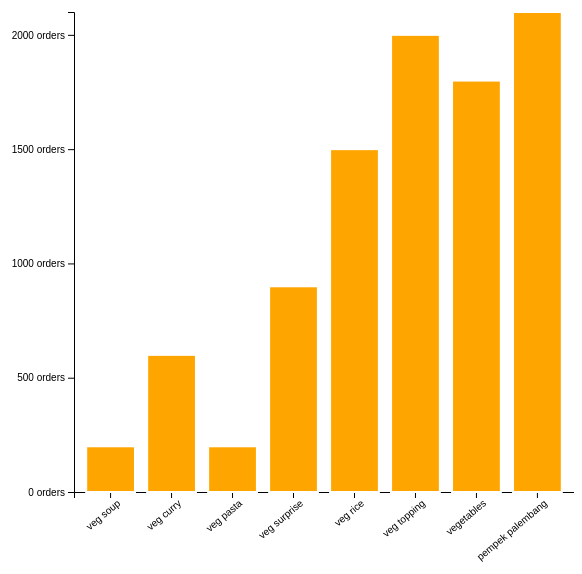
D3 v5 page, settled after 360 driven frames (6 s of simulated time); the page loaded 1 data file(s).


// ── index.js
const svg = d3.select('.canvas')
	.append('svg')
	.attr('width', 600)
	.attr('height', 600)

// create margins and dimensions
const margin = { top: 20, right: 20, bottom: 100, left: 100 };
// mendefinisikan lebar dari graph
const graphWidth = 600 - margin.left - margin.right;
// mendefinisikan tinggi dari graph
const graphHeight = 600 - margin.top - margin.bottom;

// mendefinisikan graph group
const graph = svg.append('g')
	.attr('width', graphWidth) // graph akan memiliki lebar graphWidth
	.attr('height', graphHeight) // graph akan memiliki tinggi graphHeight
	.attr('transform', `translate(${margin.left}, ${margin.top})`) // translate graph agar terdapat ruang untuk y dan x axis

// axis group 
const xAxisGroup = graph.append('g')
	.attr('transform', `translate(0, ${graphHeight})`); // translate supaya axis ada di bawah dari graph
const yAxisGroup = graph.append('g');

d3.json('menu.json').then(
	data => {

		const min = d3.min(data, d => d.orders); // nilai minimal dari order data
		const max = d3.max(data, d => d.orders); // nilai maksimal dari order data

		// membuat scaler untuk y sehingga tidak melebihi dari graphHeight yang ditentukan
		const y = d3.scaleLinear()
			.domain([0, max])
			.range([graphHeight, 0]); // ini akan diubah sebaliknya, jadi yang paling tinggi akan tidak ada tingginya
		
		// membuat bandscale untuk x axis
		const x = d3.scaleBand()
			.domain(data.map(item => item.name)) // domain berisi list dari item yang akan ada di x axis 
			.range([0, 500]) // dimension dari graph kita
			.paddingInner(0.2) // padding antara bar
			.paddingOuter(0.2);

		// join the data to rects
		const rects = graph.selectAll('rect')
			.data(data)

		rects.attr('width', x.bandwidth) // bandwidth menunjukkan lebar dari masing-masing bar chart yang sudah di x scaled
			.attr('height', d => graphHeight - y(d.orders)) // graphHeight - y(d.orders) ingat y(d.orders) itu sudah diubah sebaliknya
			.attr('fill', d => d.color)
			.attr('x', d => x(d.name))
			.attr('y', d => y(d.orders)) // turunkan sebanyak y(d.orders)
			.attr('stroke', 'white')
			.attr('stroke-width', '2');

		rects.enter()
			.append('rect')
			.attr('width', x.bandwidth)
			.attr('height', d => graphHeight - y(d.orders))
			.attr('fill', d => d.color)
			.attr('x', d => x(d.name))
			.attr('y', d => y(d.orders))
			.attr('stroke', 'white')
			.attr('stroke-width', '2');


		// create and call the axes
		const xAxis = d3.axisBottom(x);
		const yAxis = d3.axisLeft(y).ticks(5)
			.tickFormat(d => d + ' orders');

		// memanggil group dan menambahkan axis kepada group tersebut
		xAxisGroup.call(xAxis)
		yAxisGroup.call(yAxis)

		// formating text dari ticks
		xAxisGroup.selectAll('text')
			.attr('transform', 'rotate(-40)')
			.attr('text-anchor', 'end')
			.attr('fill', 'black')

		yAxisGroup.selectAll('text')
			.attr('fill', 'black')
	}
)

### data: menu.json
[
 {
  "name": "veg soup",
  "orders": 200,
  "color": "orange"
 },
 {
  "name": "veg curry",
  "orders": 600,
  "color": "orange"
 },
 {
  "name": "veg pasta",
  "orders": 200,
  "color": "orange"
 },
 {
  "name": "veg surprise",
  "orders": 900,
  "color": "orange"
 },
 {
  "name": "veg rice",
  "orders": 1500,
  "color": "orange"
 },
 {
  "name": "veg topping",
  "orders": 2000,
  "color": "orange"
 },
 {
  "name": "vegetables",
  "orders": 1800,
  "color": "orange"
 },
 {
  "name": "pempek palembang",
  "orders": 2100,
  "color": "orange"
 }
]